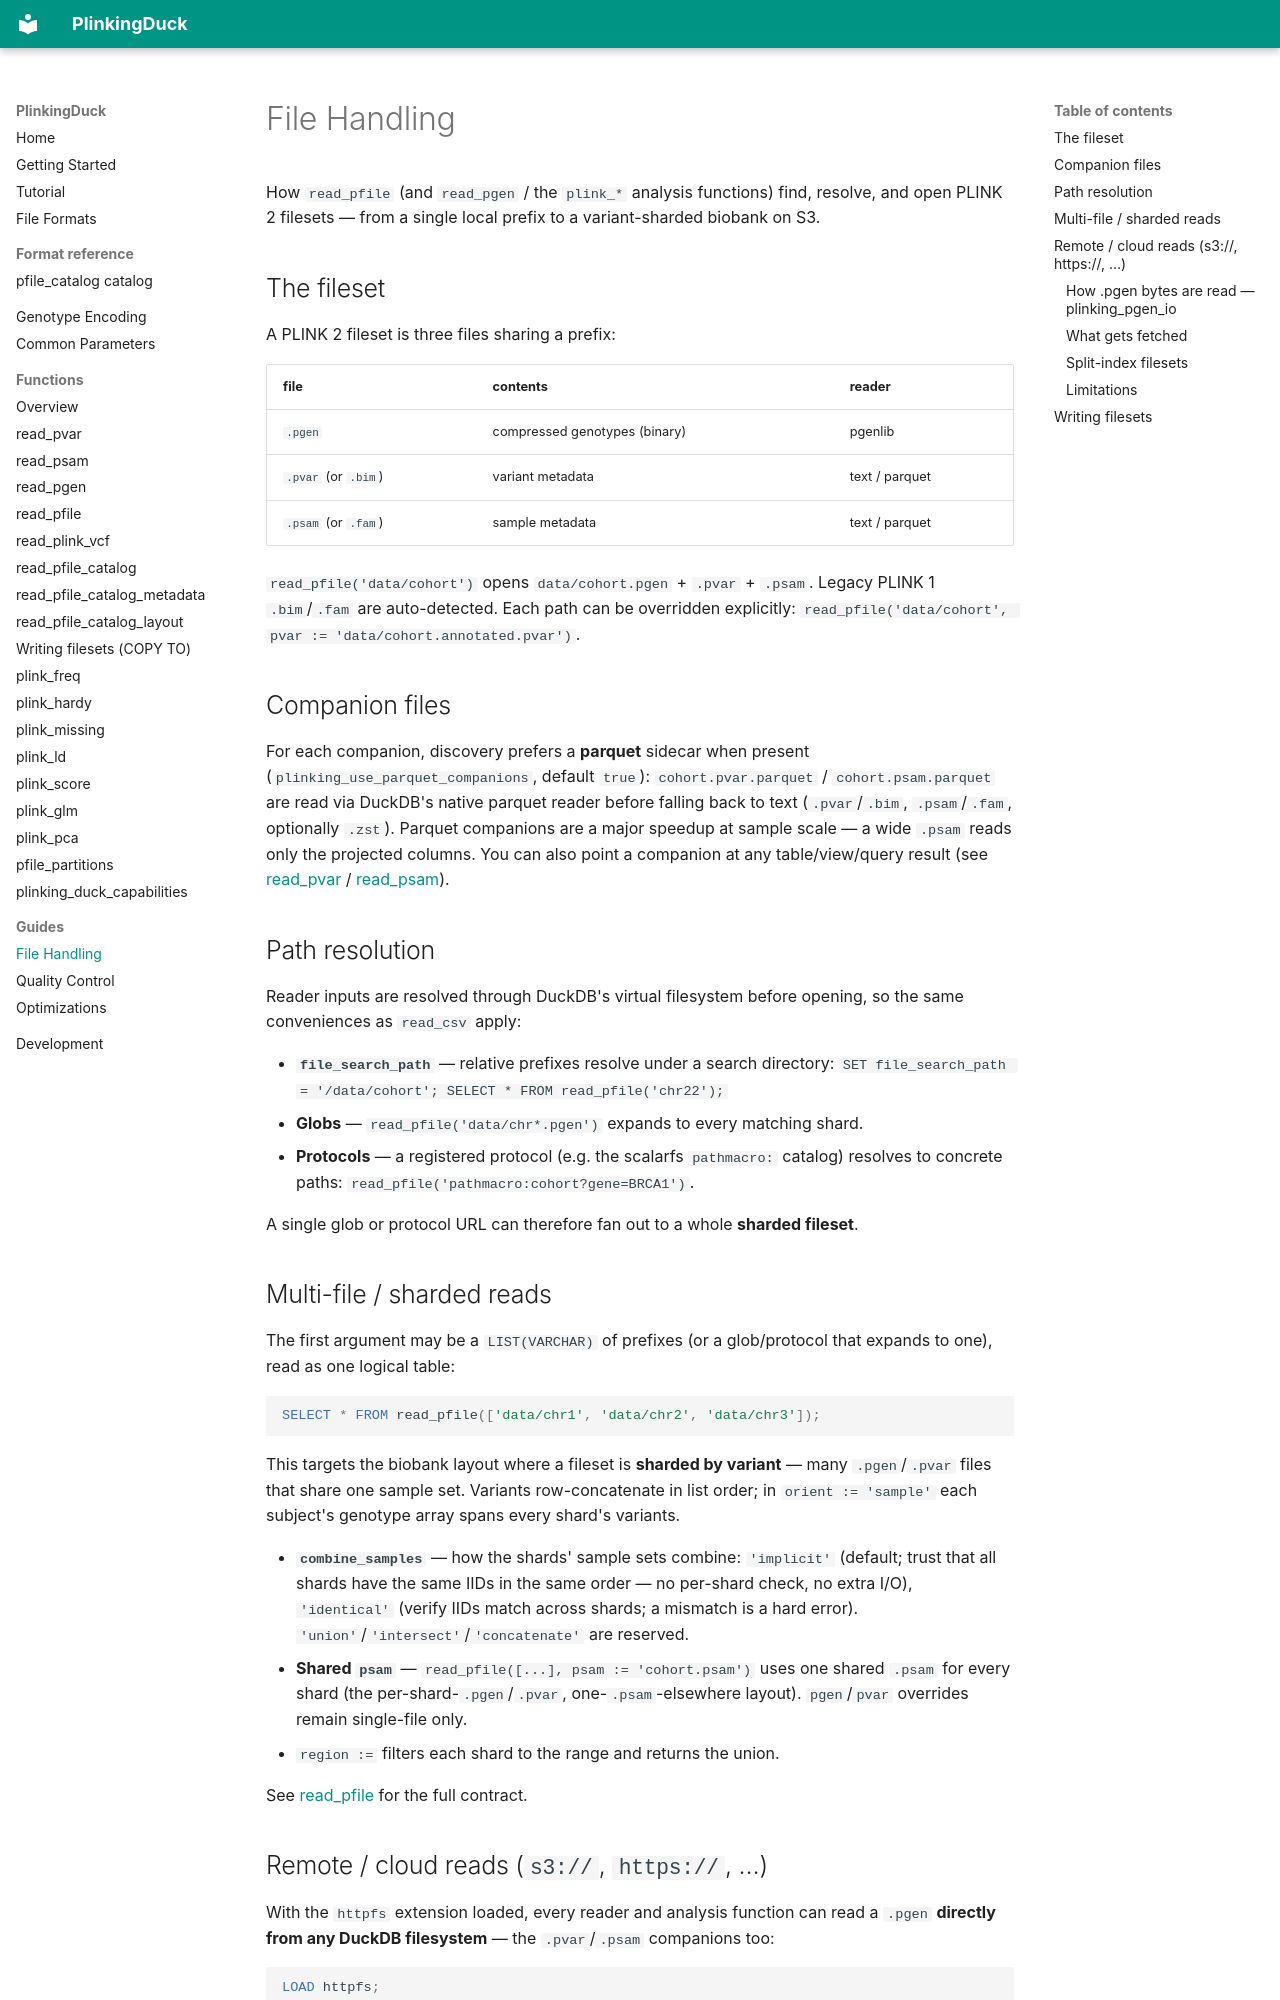

repository: teaguesterling/plinking_duck · page: guides/file-handling/index.html · generator: mkdocs

# File Handling

How `read_pfile` (and `read_pgen` / the `plink_*` analysis functions) find, resolve,
and open PLINK 2 filesets — from a single local prefix to a variant-sharded biobank
on S3.

## The fileset

A PLINK 2 fileset is three files sharing a prefix:

| file | contents | reader |
|---|---|---|
| `.pgen` | compressed genotypes (binary) | pgenlib |
| `.pvar` (or `.bim`) | variant metadata | text / parquet |
| `.psam` (or `.fam`) | sample metadata | text / parquet |

`read_pfile('data/cohort')` opens `data/cohort.pgen` + `.pvar` + `.psam`. Legacy
PLINK 1 `.bim`/`.fam` are auto-detected. Each path can be overridden explicitly:
`read_pfile('data/cohort', pvar := 'data/cohort.annotated.pvar')`.

## Companion files

For each companion, discovery prefers a **parquet** sidecar when present
(`plinking_use_parquet_companions`, default `true`): `cohort.pvar.parquet` /
`cohort.psam.parquet` are read via DuckDB's native parquet reader before falling
back to text (`.pvar`/`.bim`, `.psam`/`.fam`, optionally `.zst`). Parquet companions
are a major speedup at sample scale — a wide `.psam` reads only the projected
columns. You can also point a companion at any table/view/query result (see
[read_pvar](../functions/read_pvar.md) / [read_psam](../functions/read_psam.md)).

## Path resolution

Reader inputs are resolved through DuckDB's virtual filesystem before opening, so
the same conveniences as `read_csv` apply:

- **`file_search_path`** — relative prefixes resolve under a search directory:
  `SET file_search_path = '/data/cohort'; SELECT * FROM read_pfile('chr22');`
- **Globs** — `read_pfile('data/chr*.pgen')` expands to every matching shard.
- **Protocols** — a registered protocol (e.g. the scalarfs `pathmacro:` catalog)
  resolves to concrete paths: `read_pfile('pathmacro:cohort?gene=BRCA1')`.

A single glob or protocol URL can therefore fan out to a whole **sharded fileset**.

## Multi-file / sharded reads

The first argument may be a `LIST(VARCHAR)` of prefixes (or a glob/protocol that
expands to one), read as one logical table:

```sql
SELECT * FROM read_pfile(['data/chr1', 'data/chr2', 'data/chr3']);
```

This targets the biobank layout where a fileset is **sharded by variant** — many
`.pgen`/`.pvar` files that share one sample set. Variants row-concatenate in list
order; in `orient := 'sample'` each subject's genotype array spans every shard's
variants.

- **`combine_samples`** — how the shards' sample sets combine: `'implicit'`
  (default; trust that all shards have the same IIDs in the same order — no
  per-shard check, no extra I/O), `'identical'` (verify IIDs match across shards;
  a mismatch is a hard error). `'union'`/`'intersect'`/`'concatenate'` are reserved.
- **Shared `psam`** — `read_pfile([...], psam := 'cohort.psam')` uses one shared
  `.psam` for every shard (the per-shard-`.pgen`/`.pvar`, one-`.psam`-elsewhere
  layout). `pgen`/`pvar` overrides remain single-file only.
- `region :=` filters each shard to the range and returns the union.

See [read_pfile](../functions/read_pfile.md#multi-file-input) for the full contract.

## Remote / cloud reads (`s3://`, `https://`, …)

With the `httpfs` extension loaded, every reader and analysis function can read a
`.pgen` **directly from any DuckDB filesystem** — the `.pvar`/`.psam` companions too:

```sql
LOAD httpfs;
SELECT IID FROM read_pfile('s3://bucket/cohort', orient := 'sample',
    genotypes := 'counts', region := '17:43000000-43125000',
    include_genotypes := ['het','hom_alt']);   -- BRCA1 carriers, over S3
```

Credentials/secrets and settings come from the query context automatically (via
DuckDB Secrets). This is genuinely ahead of the `plink2` CLI, which is local-only.
